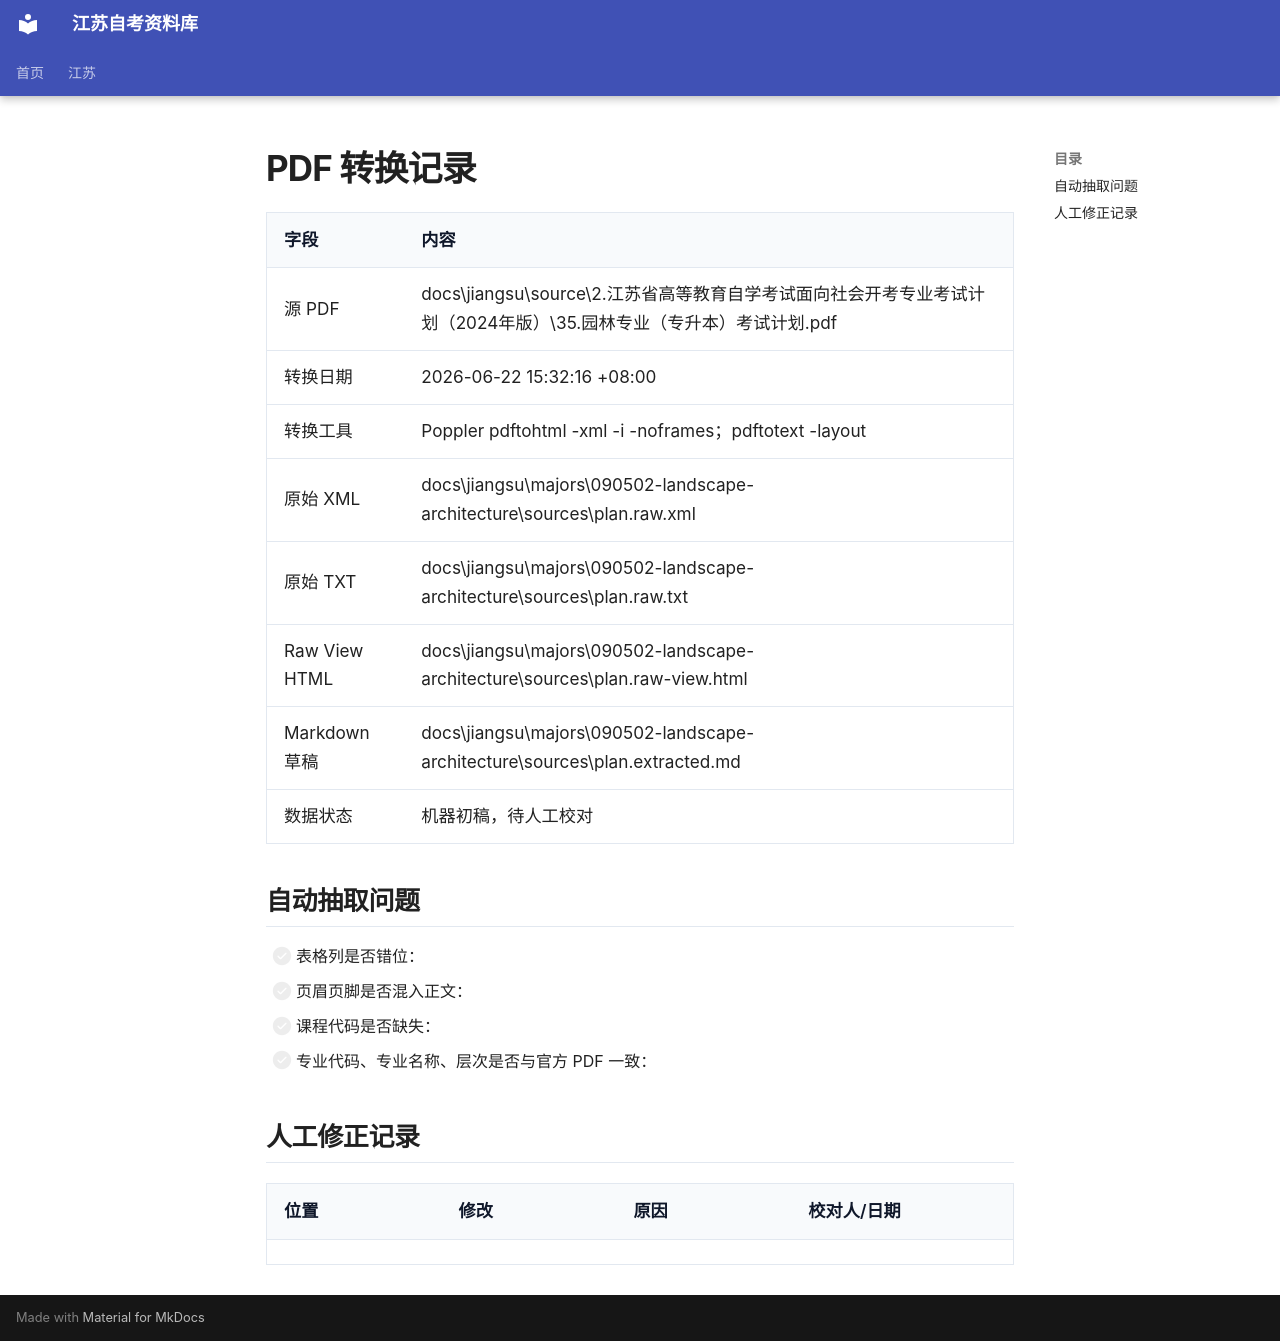

repository: SuperCatQR/jiangsu-zikao-aio · page: jiangsu/majors/090502-landscape-architecture/sources/plan.pipeline-notes/index.html · generator: mkdocs

# PDF 转换记录

| 字段 | 内容 |
| --- | --- |
| 源 PDF | docs\jiangsu\source\2.江苏省高等教育自学考试面向社会开考专业考试计划（2024年版）\35.园林专业（专升本）考试计划.pdf |
| 转换日期 | 2026-06-22 15:32:16 +08:00 |
| 转换工具 | Poppler pdftohtml -xml -i -noframes；pdftotext -layout |
| 原始 XML | docs\jiangsu\majors\090502-landscape-architecture\sources\plan.raw.xml |
| 原始 TXT | docs\jiangsu\majors\090502-landscape-architecture\sources\plan.raw.txt |
| Raw View HTML | docs\jiangsu\majors\090502-landscape-architecture\sources\plan.raw-view.html |
| Markdown 草稿 | docs\jiangsu\majors\090502-landscape-architecture\sources\plan.extracted.md |
| 数据状态 | 机器初稿，待人工校对 |

## 自动抽取问题

- [ ] 表格列是否错位：
- [ ] 页眉页脚是否混入正文：
- [ ] 课程代码是否缺失：
- [ ] 专业代码、专业名称、层次是否与官方 PDF 一致：

## 人工修正记录

| 位置 | 修改 | 原因 | 校对人/日期 |
| --- | --- | --- | --- |
